Photos from the image-classification dataset "trainData" in the GitHub repository ketann26/Automatic-Circuit-Recognition. Its 3 classes are: diode, resistor, inductor.

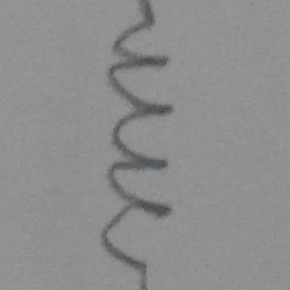
Label: inductor

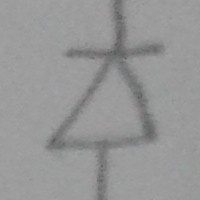
Label: diode

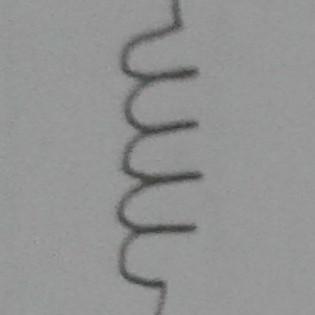
Label: inductor

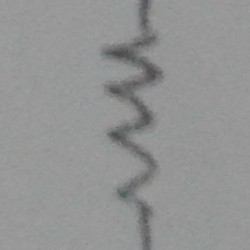
Label: resistor

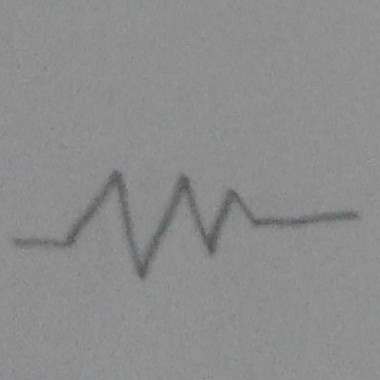
Label: resistor

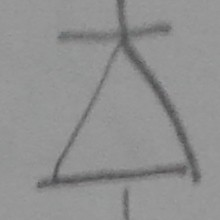
Label: diode
